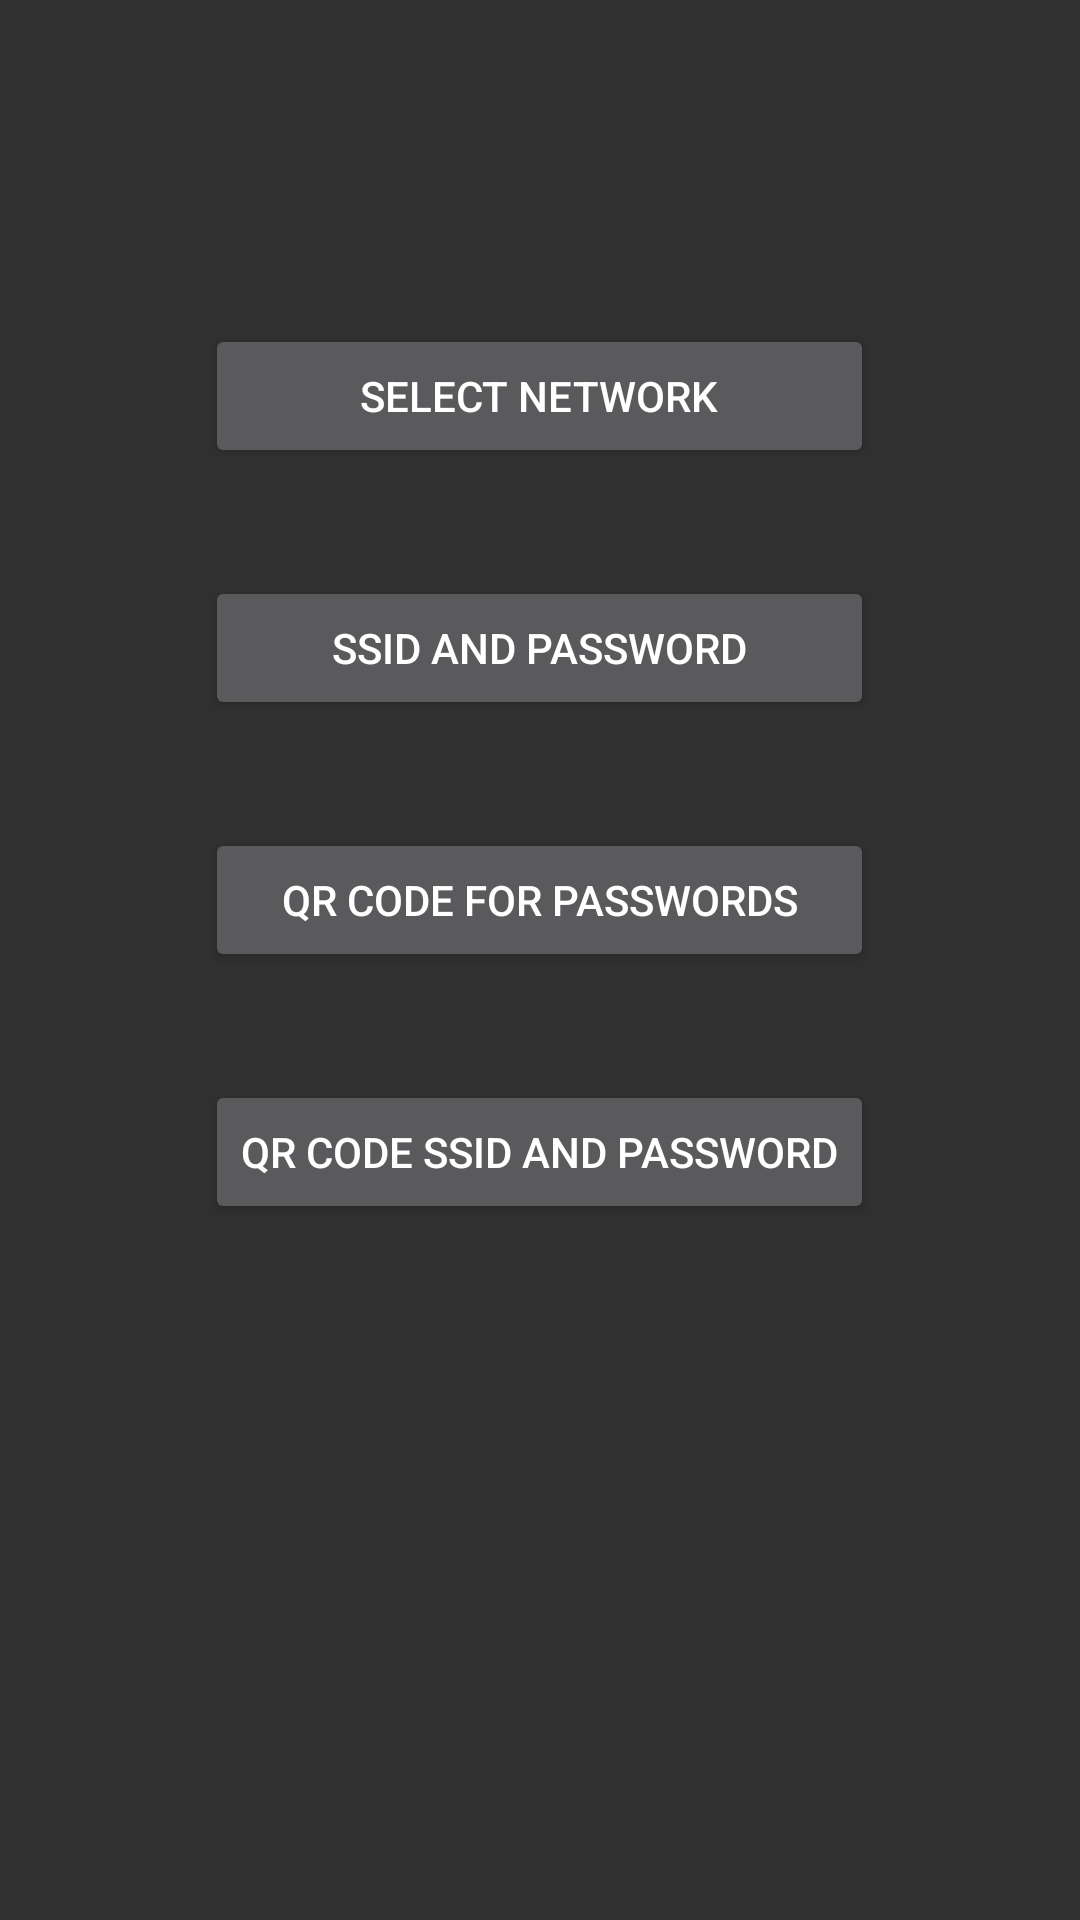

Produce the Android XML layout that renders to this screen, including the resource entries it uses.
<!-- AndroidManifest.xml: application theme AppTheme -->
<!-- res/layout/activity_start.xml -->
<?xml version="1.0" encoding="utf-8"?>
<LinearLayout xmlns:android="http://schemas.android.com/apk/res/android"
    android:orientation="vertical" android:layout_width="match_parent"
    android:layout_height="match_parent">

    <RelativeLayout
        android:layout_width="match_parent"
        android:layout_height="match_parent">

        <Button
            android:id="@+id/select"
            android:layout_width="wrap_content"
            android:layout_height="wrap_content"
            android:layout_alignParentTop="true"
            android:layout_marginTop="108dp"
            android:text="Select network"
            android:layout_alignRight="@+id/qrp"
            android:layout_alignEnd="@+id/qrp"
            android:layout_alignLeft="@+id/qrp"
            android:layout_alignStart="@+id/qrp" />

        <Button
            android:id="@+id/ssidpass"
            android:layout_width="wrap_content"
            android:layout_height="wrap_content"
            android:layout_marginTop="36dp"
            android:text="SSID and Password"
            android:layout_below="@+id/select"
            android:layout_alignLeft="@+id/select"
            android:layout_alignStart="@+id/select"
            android:layout_alignRight="@+id/select"
            android:layout_alignEnd="@+id/select" />

        <Button
            android:id="@+id/qrw"
            android:layout_width="wrap_content"
            android:layout_height="wrap_content"
            android:layout_marginTop="36dp"
            android:text="QR code for passwords"
            android:layout_below="@+id/ssidpass"
            android:layout_alignRight="@+id/ssidpass"
            android:layout_alignEnd="@+id/ssidpass"
            android:layout_alignLeft="@+id/ssidpass"
            android:layout_alignStart="@+id/ssidpass" />

        <Button
            android:id="@+id/qrp"
            android:layout_width="wrap_content"
            android:layout_height="wrap_content"
            android:text="QR code SSID and Password"
            android:layout_marginTop="36dp"
            android:layout_below="@+id/qrw"
            android:layout_centerHorizontal="true" />
    </RelativeLayout>
</LinearLayout>
<!-- resources referenced by this layout -->
<resources>
  <style name="AppTheme" parent="android:Theme.Material">
          
          <item name="colorPrimary">@color/blue</item>
          <item name="colorPrimaryDark">@color/colorPrimaryDark</item>
          <item name="colorAccent">@color/colorAccent</item>
      </style>
  <color name="blue">#1971D5</color>
  <color name="colorPrimaryDark">#303F9F</color>
  <color name="colorAccent">#FF4081</color>
</resources>
